The GitHub repository OmdenaAI/dhaka-bangladesh-mango-leaf contains a labelled image folder "MangoLeafBD_Without_Testset_Augmentation" with 8 categories: anthracnose, bacterial canker, cutting weevil, die back, gall midge, healthy, powdery mildew, sooty mould. Examples follow, each with its label.

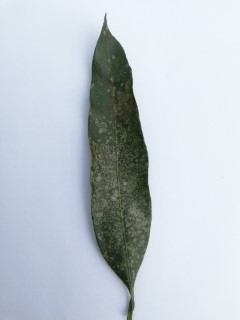
Label: powdery mildew

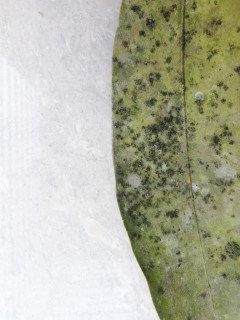
Label: sooty mould

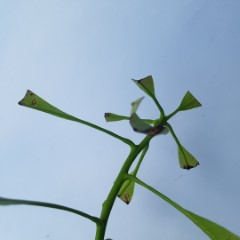
Label: cutting weevil

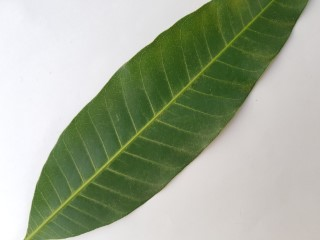
Label: healthy

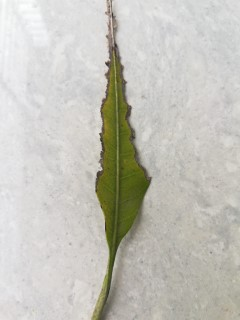
Label: bacterial canker

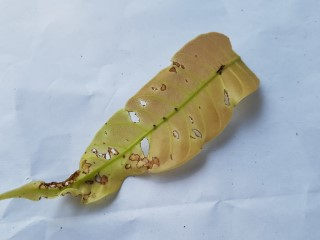
Label: anthracnose
